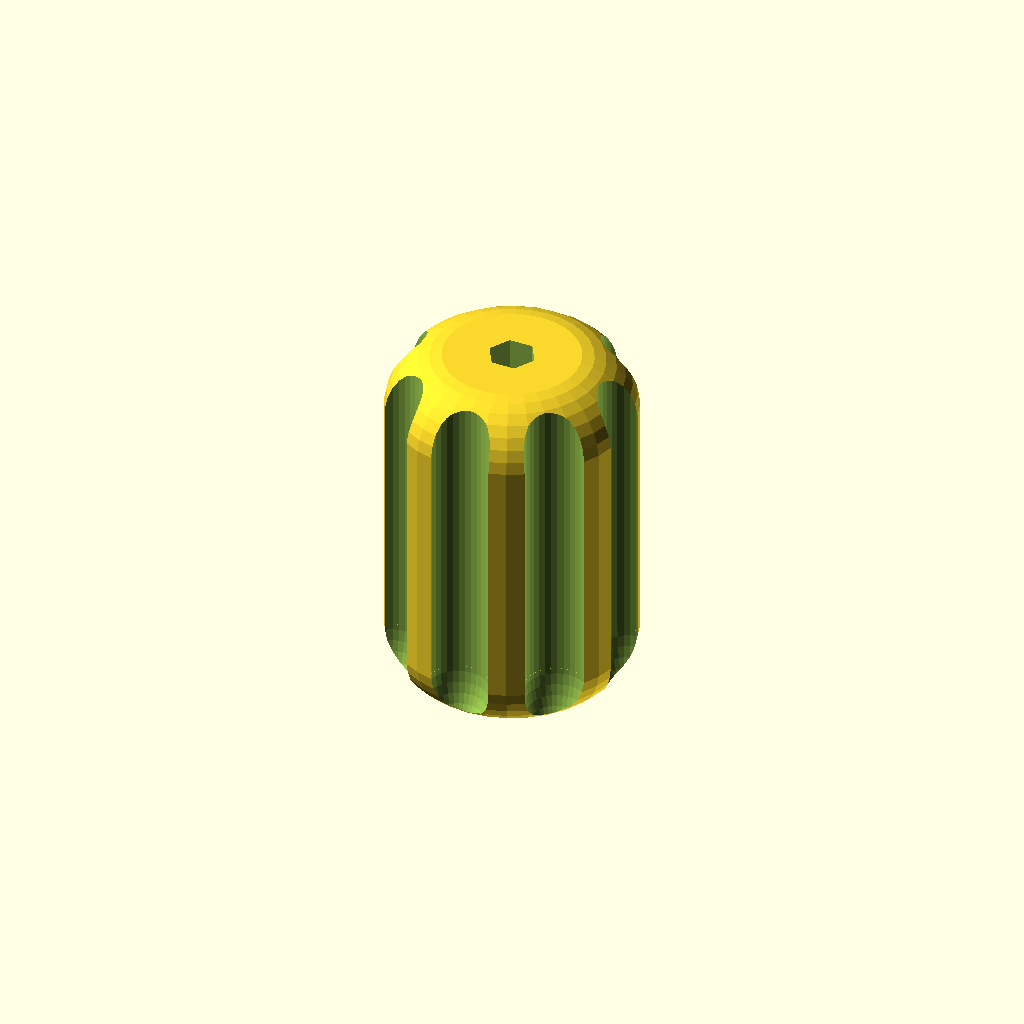
Cell 1: the model at its default parameters.
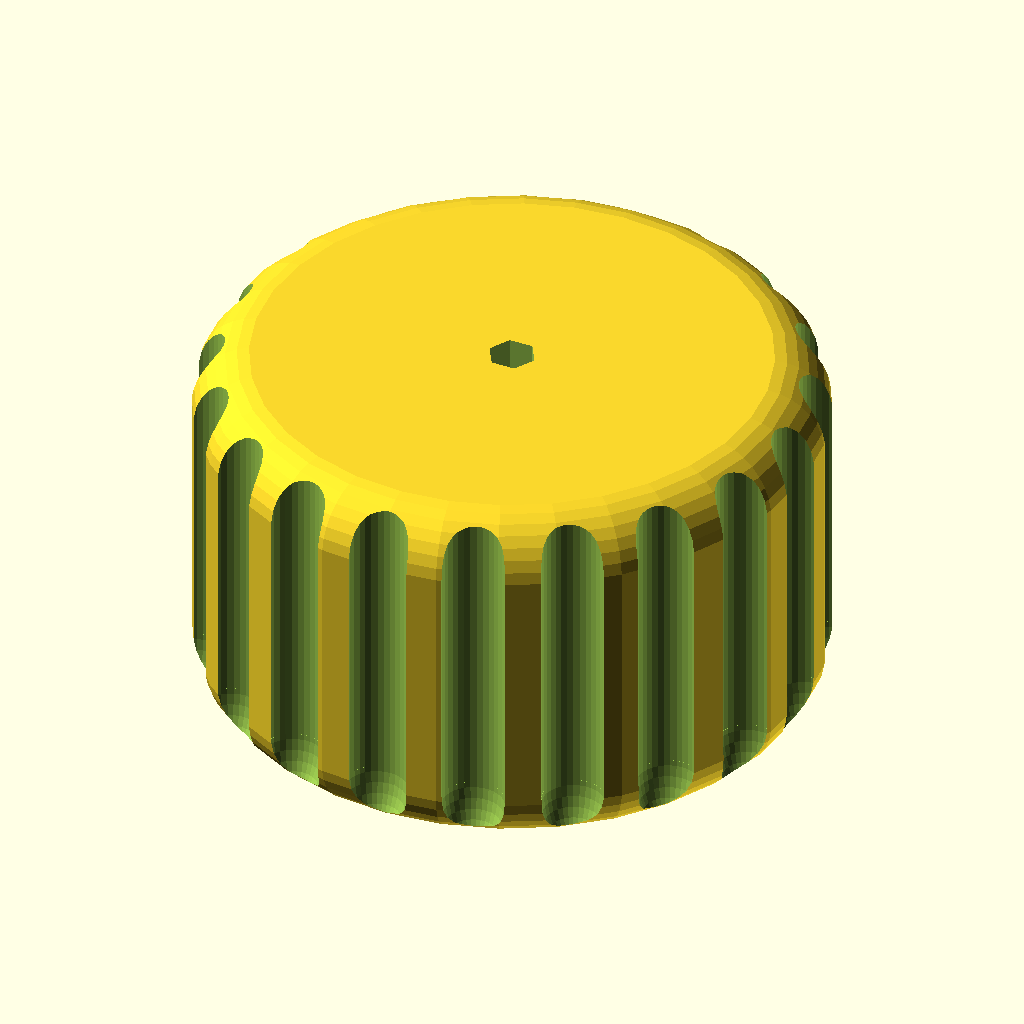
Cell 2: the same model with grip_diameter = 100.
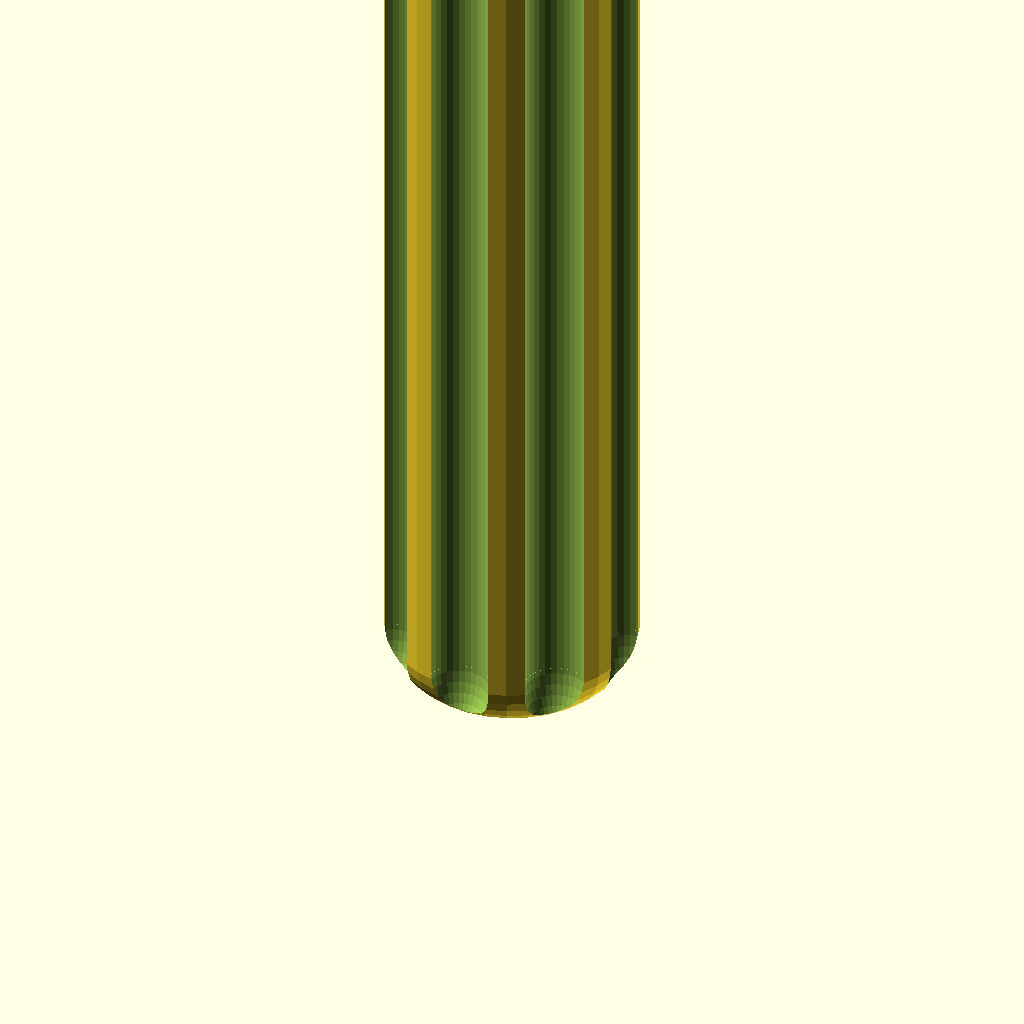
Cell 3: grip_length = 200 (everything else at default).
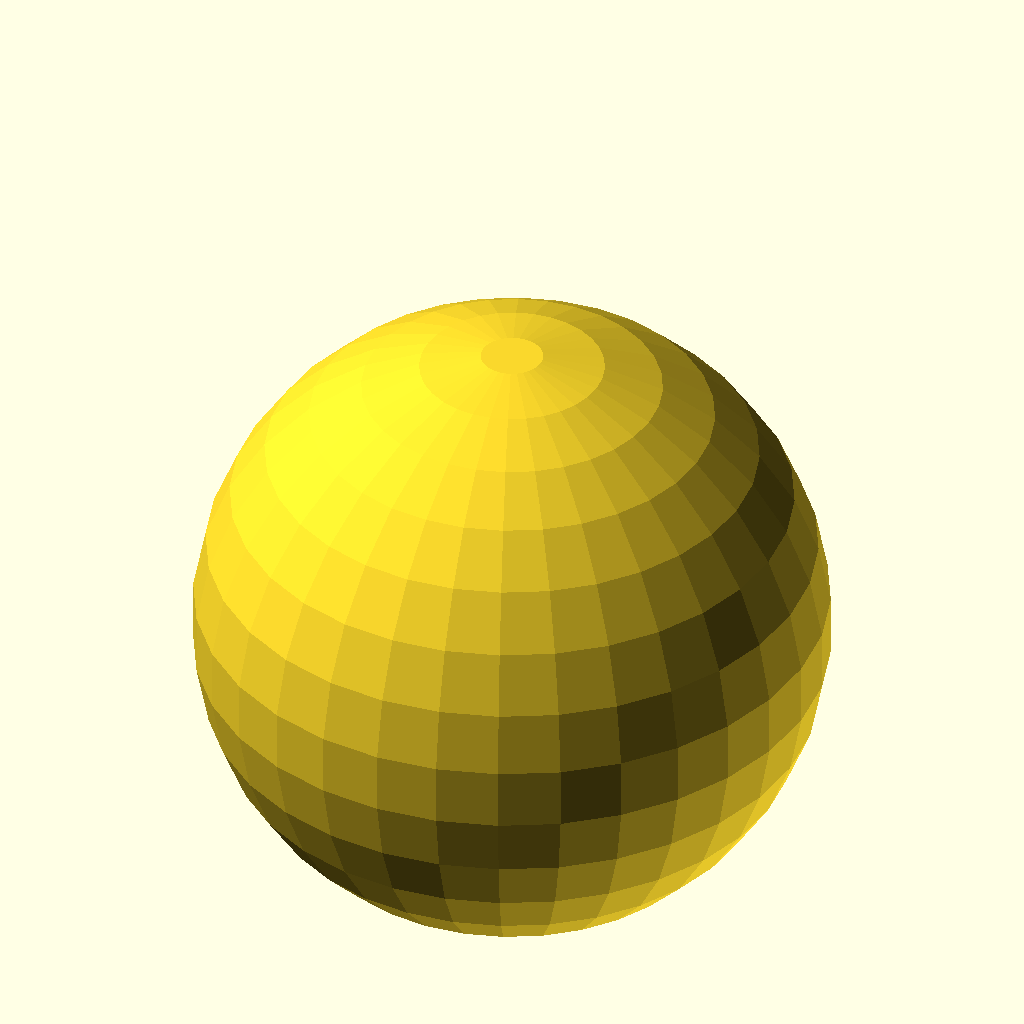
Cell 4: the same model with grip_roundness = 49.9.
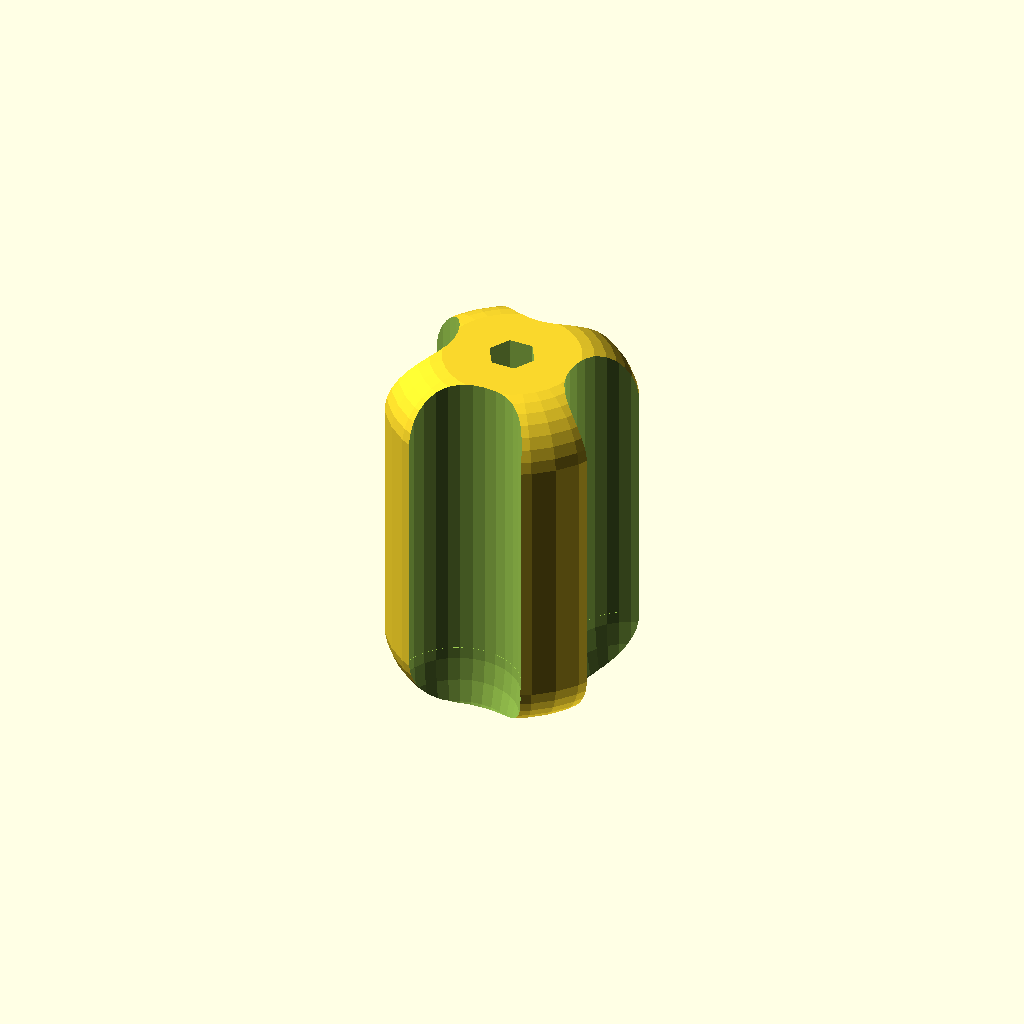
Cell 5: the same model with knurl_diameter = 20.
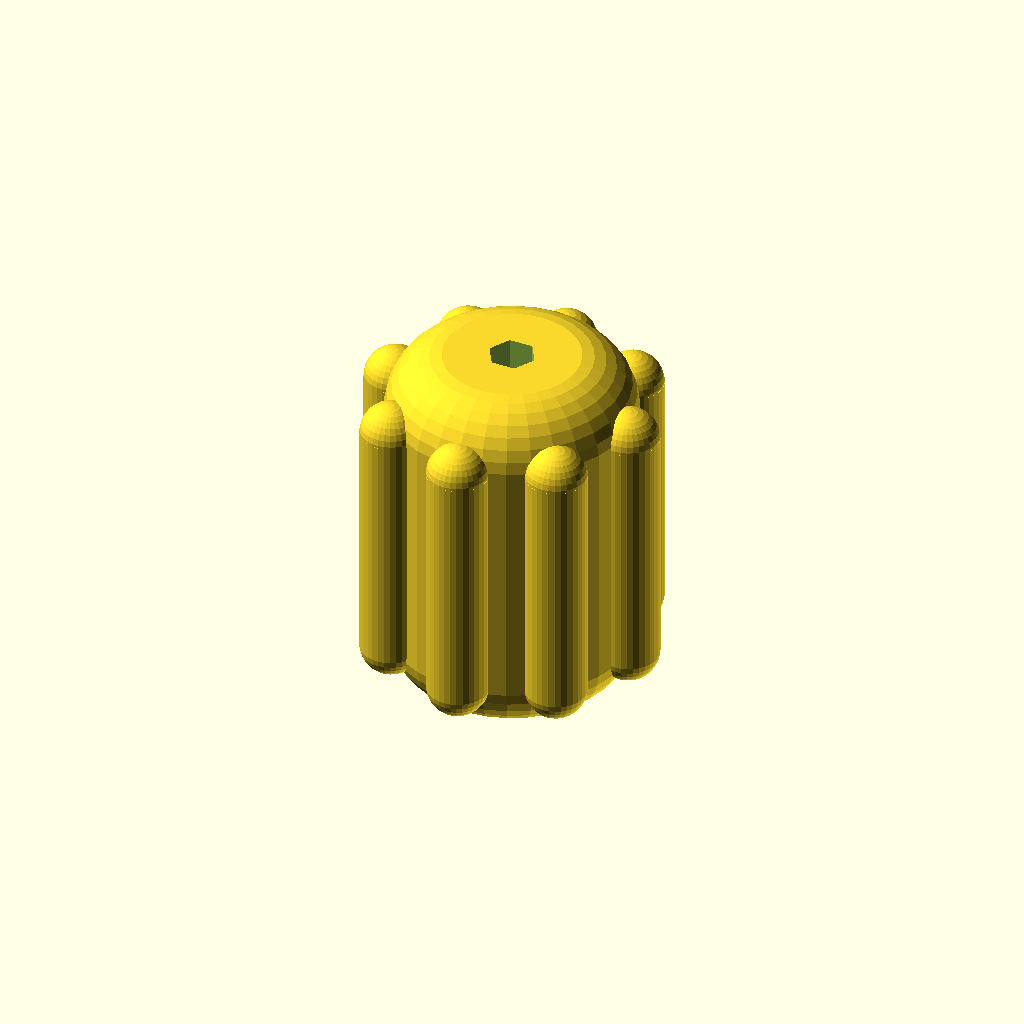
Cell 6 — knurls set to 0, the other parameters unchanged.
One fixed orthographic camera (rotation 55°, 0°, 25°; colour scheme Cornfield) for every cell.
Source of the model, inputs/thingiverse/files/thing-2876740/files/Parametric-Drill-Grip.scad:
$fn=32;

// Parametric Drill Handle by Bikecyclist
// https://www.thingiverse.com/thing:2876740
// V4: Even better use of thingiverse customizer interface!
// V3: Even better use of thingiverse customizer interface
// V2: Better use of thingiverse customizer interface, recessed knurls as optional style
// V1: First release

//CUSTOMIZER VARIABLES

/* [Grip] */

grip_diameter = 40;     // [0:100]

grip_length = 60;       // [0:200]

// (must be < grip diameter/2)
grip_roundness = 10;    // [0.0:49.9]

/* [Nut] */

// Nominal nut size, i. e. 6.35 mm = 1/4 inch 
nut_size = 6.35;

// Nut's outer opening is oversized and tapers down to nominal to allow squeeze-fit */
nut_recess_taper = 0.4;

/* [Knurls] */

// Diameter of cylindrical knurls
knurl_diameter = 10;    // [0:20]

// Style of knurls
knurls = 1;             // [0:protuding,1:recessed]

//CUSTOMIZER VARIABLES END

n_knurls = floor (PI * grip_diameter / knurl_diameter / 1.5);

if (knurls == 0)
    union ()
    {
        plain_grip ();
        knurls (1);
    }
else
    difference ()
    {
        plain_grip ();
        knurls (2);
    }

module plain_grip ()
{
    difference ()
    {
        minkowski()
        {
            cylinder (d = grip_diameter - 2 * grip_roundness, h = grip_length - 2 * grip_roundness);
            sphere (grip_roundness);
        }
        translate ([0, 0, - grip_roundness - 1])
            cylinder (d1 = nut_size / (sqrt(3)/2), d2 = nut_size / (sqrt(3)/2)+ nut_recess_taper, h = grip_length + 2, $fn=6);
    }
}

module knurls (z_scale)
{
    scale ([1, 1, z_scale])
        for (i = [1:n_knurls])
                rotate ([0, 0, 360 / n_knurls * i])
                    translate ([grip_diameter/2, 0, 0])
                        union ()
                        {
                            cylinder (d = knurl_diameter, h = grip_length - 2 * grip_roundness);
                            
                            translate ([0, 0, grip_length - 2 * grip_roundness])
                                sphere (d = knurl_diameter);
                            
                            translate ([0, 0, 0])
                                sphere (d = knurl_diameter);
                            
                        }
}
Parameter table extracted from the source (name, type, default, range or options):
grip_diameter: number, default 40, range 0 to 100
grip_length: number, default 60, range 0 to 200
grip_roundness: number, default 10, range 0 to 49.9
nut_size: number, default 6.35
nut_recess_taper: number, default 0.4
knurl_diameter: number, default 10, range 0 to 20
knurls: number, default 1, options 0, 1
